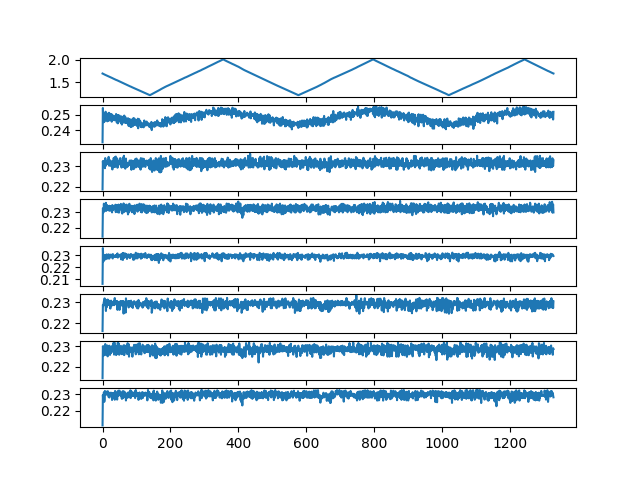

Source data for this figure (header and first rows):
ch1, ch2, ch3, ch4, ch5, ch6, ch7, ch8
1.697, 0.2323, 0.2187, 0.2142, 0.2063, 0.2164, 0.2145, 0.2113
1.693, 0.2541, 0.2326, 0.2325, 0.2357, 0.2287, 0.23, 0.2295
1.69, 0.2468, 0.23, 0.2317, 0.2269, 0.2281, 0.229, 0.2261
1.685, 0.2451, 0.2306, 0.23, 0.2249, 0.229, 0.2254, 0.2278
1.682, 0.2495, 0.2314, 0.2356, 0.2287, 0.2303, 0.2289, 0.2311
1.679, 0.2452, 0.2326, 0.2316, 0.226, 0.2292, 0.23, 0.2254
1.675, 0.2486, 0.2329, 0.2319, 0.2293, 0.2318, 0.2289, 0.2266
1.671, 0.2504, 0.2291, 0.2322, 0.2301, 0.2287, 0.2275, 0.2319
1.667, 0.2463, 0.2341, 0.2334, 0.2281, 0.2286, 0.2311, 0.2296
1.664, 0.2518, 0.2302, 0.2311, 0.2265, 0.2288, 0.2258, 0.2296
1.66, 0.2489, 0.2316, 0.2361, 0.2276, 0.2258, 0.2294, 0.2297
1.656, 0.2483, 0.2312, 0.231, 0.2275, 0.23, 0.2299, 0.2303
1.654, 0.25, 0.2322, 0.2314, 0.2306, 0.231, 0.2277, 0.2309
1.65, 0.2492, 0.2312, 0.2348, 0.2276, 0.2277, 0.2275, 0.2316
1.647, 0.2457, 0.2328, 0.2328, 0.2272, 0.231, 0.2304, 0.2298
1.643, 0.2505, 0.2324, 0.2326, 0.229, 0.2312, 0.2251, 0.2306
1.64, 0.2494, 0.2312, 0.2341, 0.2303, 0.229, 0.2275, 0.2317
1.636, 0.2461, 0.2329, 0.2327, 0.2274, 0.2287, 0.2292, 0.231
1.633, 0.2491, 0.2347, 0.2312, 0.2306, 0.2308, 0.227, 0.2283
1.629, 0.2511, 0.2304, 0.2331, 0.2292, 0.2292, 0.2274, 0.229
1.626, 0.2463, 0.2303, 0.2342, 0.2271, 0.2287, 0.2303, 0.228
1.622, 0.2491, 0.2331, 0.2312, 0.2299, 0.2305, 0.2299, 0.229
1.618, 0.2505, 0.2309, 0.2309, 0.2287, 0.2303, 0.2258, 0.2303
1.615, 0.2473, 0.2314, 0.2339, 0.2304, 0.227, 0.2276, 0.2309
1.612, 0.2464, 0.2328, 0.2335, 0.2296, 0.2298, 0.2277, 0.2303
1.608, 0.2481, 0.2319, 0.2326, 0.23, 0.2307, 0.2267, 0.2307
1.604, 0.2502, 0.23, 0.2318, 0.23, 0.2293, 0.228, 0.2308
1.602, 0.2454, 0.2317, 0.2341, 0.2296, 0.2283, 0.2298, 0.2308
1.599, 0.2499, 0.2303, 0.2299, 0.2305, 0.2299, 0.2278, 0.2265
1.595, 0.2474, 0.2285, 0.2347, 0.2277, 0.2288, 0.2283, 0.2287
1.591, 0.2475, 0.2324, 0.2329, 0.2272, 0.2292, 0.2305, 0.2298
1.587, 0.2482, 0.2312, 0.2317, 0.2307, 0.229, 0.2274, 0.228
1.583, 0.2465, 0.2316, 0.2326, 0.2286, 0.2303, 0.2316, 0.2308
1.58, 0.2493, 0.2341, 0.2319, 0.2293, 0.2306, 0.2286, 0.2282
1.577, 0.248, 0.2299, 0.2322, 0.2289, 0.2286, 0.226, 0.2283
1.573, 0.2464, 0.2328, 0.2339, 0.2293, 0.2299, 0.2319, 0.2296
1.569, 0.2474, 0.2344, 0.2321, 0.2288, 0.2319, 0.2278, 0.2267
1.565, 0.2483, 0.2297, 0.2319, 0.2286, 0.229, 0.2278, 0.2319
1.561, 0.2479, 0.2345, 0.2349, 0.2299, 0.2293, 0.2298, 0.2277
1.559, 0.2482, 0.2348, 0.2301, 0.2286, 0.2306, 0.229, 0.2288
1.555, 0.2503, 0.2306, 0.2325, 0.2286, 0.2296, 0.2258, 0.2293
1.553, 0.2461, 0.2303, 0.2335, 0.2302, 0.23, 0.2276, 0.2292
1.55, 0.245, 0.2328, 0.2348, 0.2285, 0.2288, 0.2301, 0.2307
1.547, 0.2477, 0.2339, 0.2306, 0.2306, 0.2306, 0.2262, 0.2267
1.543, 0.2496, 0.2293, 0.2325, 0.2314, 0.2264, 0.2292, 0.2315
1.539, 0.2444, 0.23, 0.2322, 0.2279, 0.2292, 0.2318, 0.2303
1.535, 0.2496, 0.2316, 0.2299, 0.2287, 0.2301, 0.2271, 0.229
1.532, 0.2451, 0.2311, 0.235, 0.2286, 0.2275, 0.2293, 0.2321
1.528, 0.2471, 0.2328, 0.2315, 0.2285, 0.2285, 0.2314, 0.2304
1.525, 0.2471, 0.2315, 0.2299, 0.2294, 0.2288, 0.2259, 0.2299
1.522, 0.2493, 0.2312, 0.2337, 0.2301, 0.2264, 0.2287, 0.2321
1.518, 0.246, 0.2311, 0.2327, 0.2292, 0.2292, 0.2291, 0.2302
1.515, 0.2476, 0.2341, 0.2321, 0.2303, 0.2285, 0.2293, 0.2292
1.511, 0.2473, 0.2314, 0.2319, 0.2306, 0.2306, 0.2296, 0.2304
1.508, 0.2457, 0.2304, 0.2354, 0.2299, 0.2289, 0.2303, 0.2308
1.506, 0.2445, 0.2318, 0.2338, 0.2264, 0.2288, 0.2299, 0.229
1.502, 0.2488, 0.2294, 0.2317, 0.2291, 0.2285, 0.2262, 0.228
1.498, 0.2436, 0.2325, 0.2324, 0.2284, 0.2304, 0.2286, 0.2272
1.494, 0.2475, 0.2316, 0.2292, 0.23, 0.2287, 0.2268, 0.2298
1.49, 0.248, 0.2309, 0.2339, 0.2316, 0.2283, 0.2297, 0.2317
... 1,270 more rows
